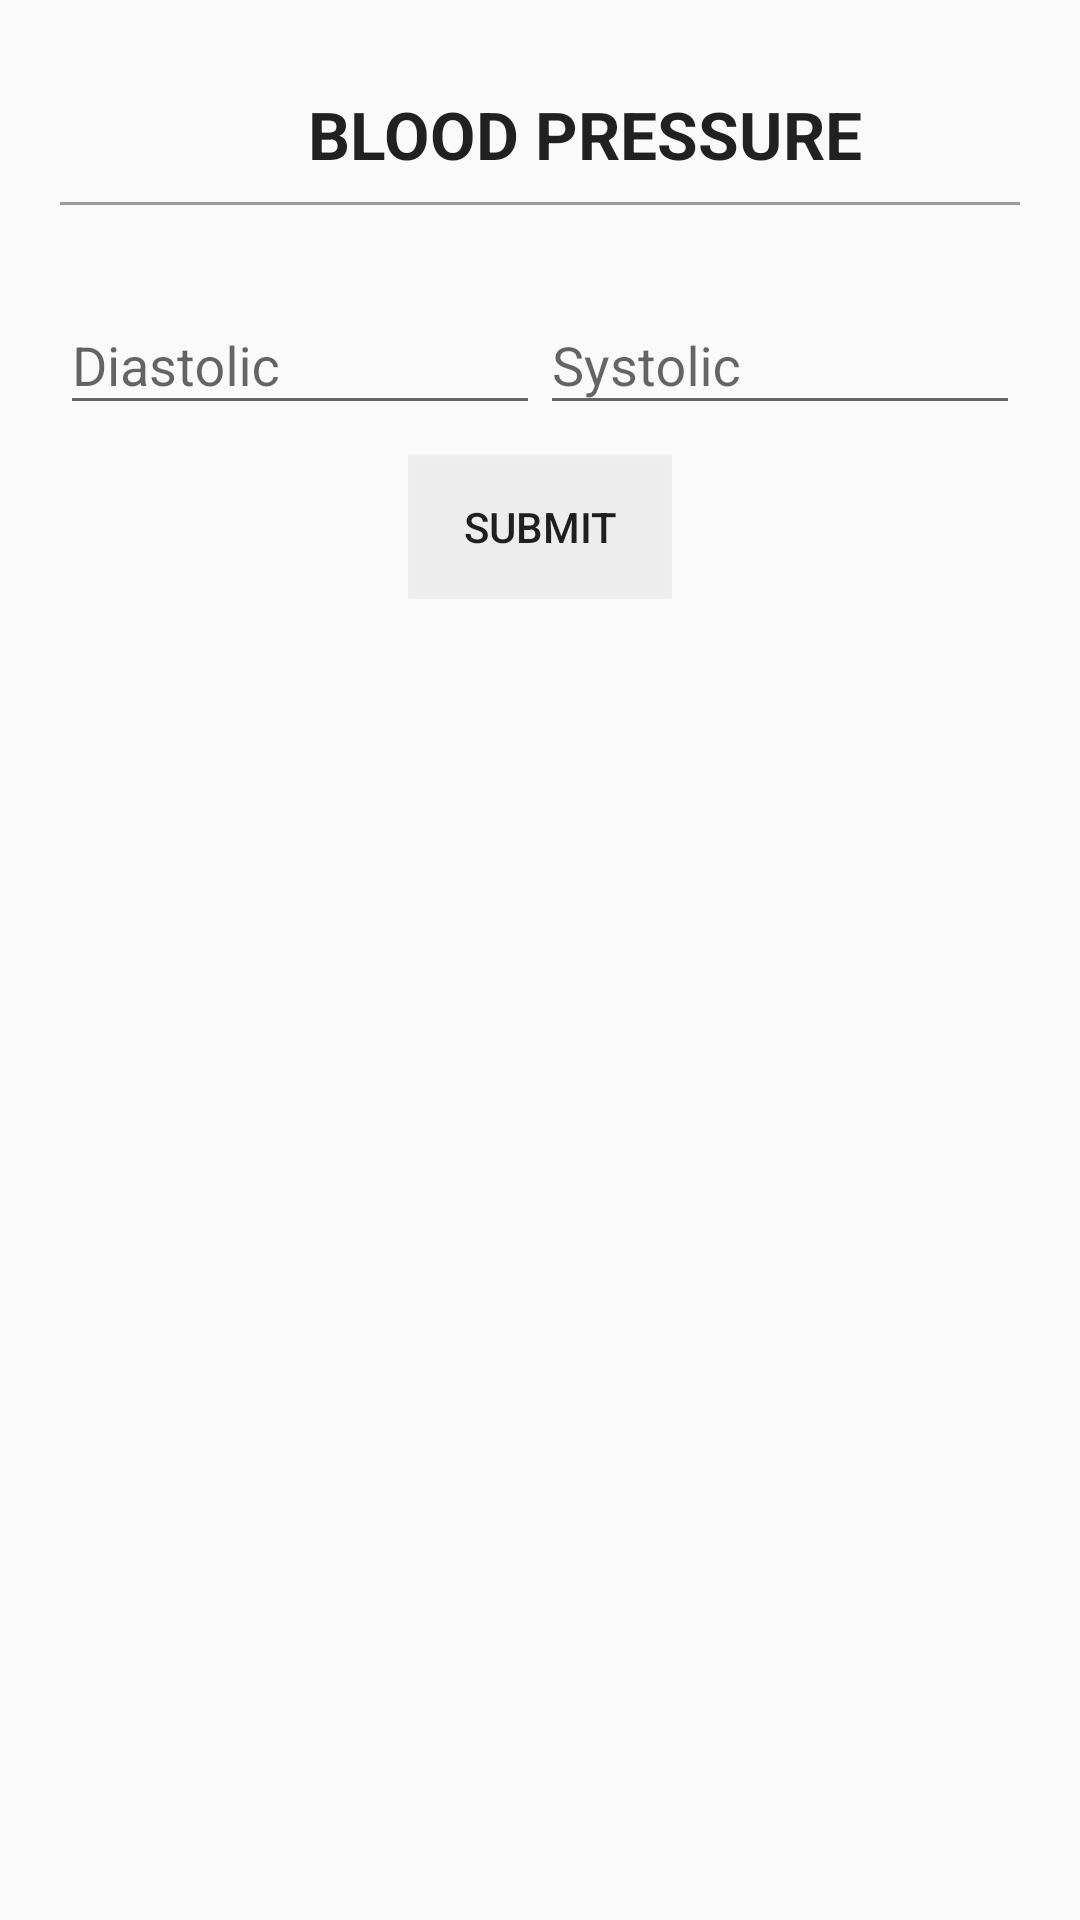

Android layout source for this screen:
<!-- AndroidManifest.xml: application theme Theme.Design.Light.NoActionBar -->
<!-- res/layout/fragment_pressure.xml -->
<FrameLayout xmlns:android="http://schemas.android.com/apk/res/android"
    xmlns:tools="http://schemas.android.com/tools"
    android:layout_width="match_parent"
    android:layout_height="match_parent"
    tools:context="com.apareciumlabs.brionsilva.safeplant.reportsFragments.PressureFragment">

    <ScrollView
        android:layout_width="match_parent"
        android:layout_height="match_parent">

        <LinearLayout
            android:layout_width="match_parent"
            android:layout_height="wrap_content"
            android:orientation="vertical"
            android:layout_marginTop="10dp"
            android:gravity="center"
            android:paddingLeft="20dp"
            android:paddingRight="20dp"
            android:paddingTop="10dp"
            android:paddingBottom="20dp">

            <LinearLayout
                android:layout_width="match_parent"
                android:layout_height="wrap_content"
                android:layout_marginBottom="20dp"
                android:orientation="horizontal"
                android:gravity="center"
                android:background="@drawable/textlines">

                <ImageView
                    android:layout_width="wrap_content"
                    android:layout_height="wrap_content"
                    android:src="@drawable/pressure"
                    android:paddingRight="15dp"
                    android:paddingLeft="15dp"/>

                <TextView
                    android:id="@+id/bsTV"
                    android:layout_width="wrap_content"
                    android:layout_height="wrap_content"
                    android:layout_centerHorizontal="true"

                    android:text="@string/pressureReportTitle"
                    android:textAppearance="?android:attr/textAppearanceLarge"
                    android:textStyle="bold"/>
            </LinearLayout>

            <LinearLayout
                android:layout_width="match_parent"
                android:layout_height="wrap_content"
                android:orientation="horizontal">
                <android.support.design.widget.TextInputLayout
                    android:id="@+id/input_layout_diastolic"
                    android:layout_width="0dp"
                    android:layout_weight="1"
                    android:layout_height="match_parent">

                    <EditText
                        android:id="@+id/diastolicEditText"
                        android:layout_width="match_parent"
                        android:layout_height="wrap_content"
                        android:singleLine="true"
                        android:hint="@string/diastolic" />
                </android.support.design.widget.TextInputLayout>

                <android.support.design.widget.TextInputLayout
                    android:id="@+id/input_layout_systolic"
                    android:layout_width="0dp"
                    android:layout_weight="1"
                    android:layout_height="match_parent">

                    <EditText
                        android:id="@+id/systolicEditText"
                        android:layout_width="match_parent"
                        android:layout_height="wrap_content"
                        android:singleLine="true"
                        android:hint="@string/systolic" />
                </android.support.design.widget.TextInputLayout>
            </LinearLayout>


            <Button
                android:id="@+id/submitPressureReportBtn"
                android:layout_width="wrap_content"
                android:layout_height="wrap_content"
                android:layout_below="@+id/askQuestionEditText"
                android:layout_centerHorizontal="true"
                android:layout_marginTop="10dp"
                android:background="@color/transparentGrey"
                android:text="@string/submit" />

        </LinearLayout>
    </ScrollView>

</FrameLayout>
<!-- resources referenced by this layout -->
<resources>
  <color name="transparentGrey">#11595959</color>
  <!-- drawable textlines (drawable) -->
  <?xml version="1.0" encoding="utf-8"?>
  <layer-list xmlns:android="http://schemas.android.com/apk/res/android" >
      <item
          android:bottom="1dp"
          android:left="-2dp"
          android:right="-2dp"
          android:top="-2dp">
          <shape android:shape="rectangle" >
              <stroke
                  android:width="1dp"
                  android:color="#FF999999" />
  
              <solid android:color="#00FFFFFF" />
  
              <padding android:left="10dp"
                  android:right="10dp"
                  android:top="10dp"
                  android:bottom="10dp" />
          </shape>
      </item>
  
  </layer-list>
  <string name="diastolic">Diastolic</string>
  <string name="pressureReportTitle">BLOOD PRESSURE</string>
  <string name="submit">SUBMIT</string>
  <string name="systolic">Systolic</string>
</resources>
